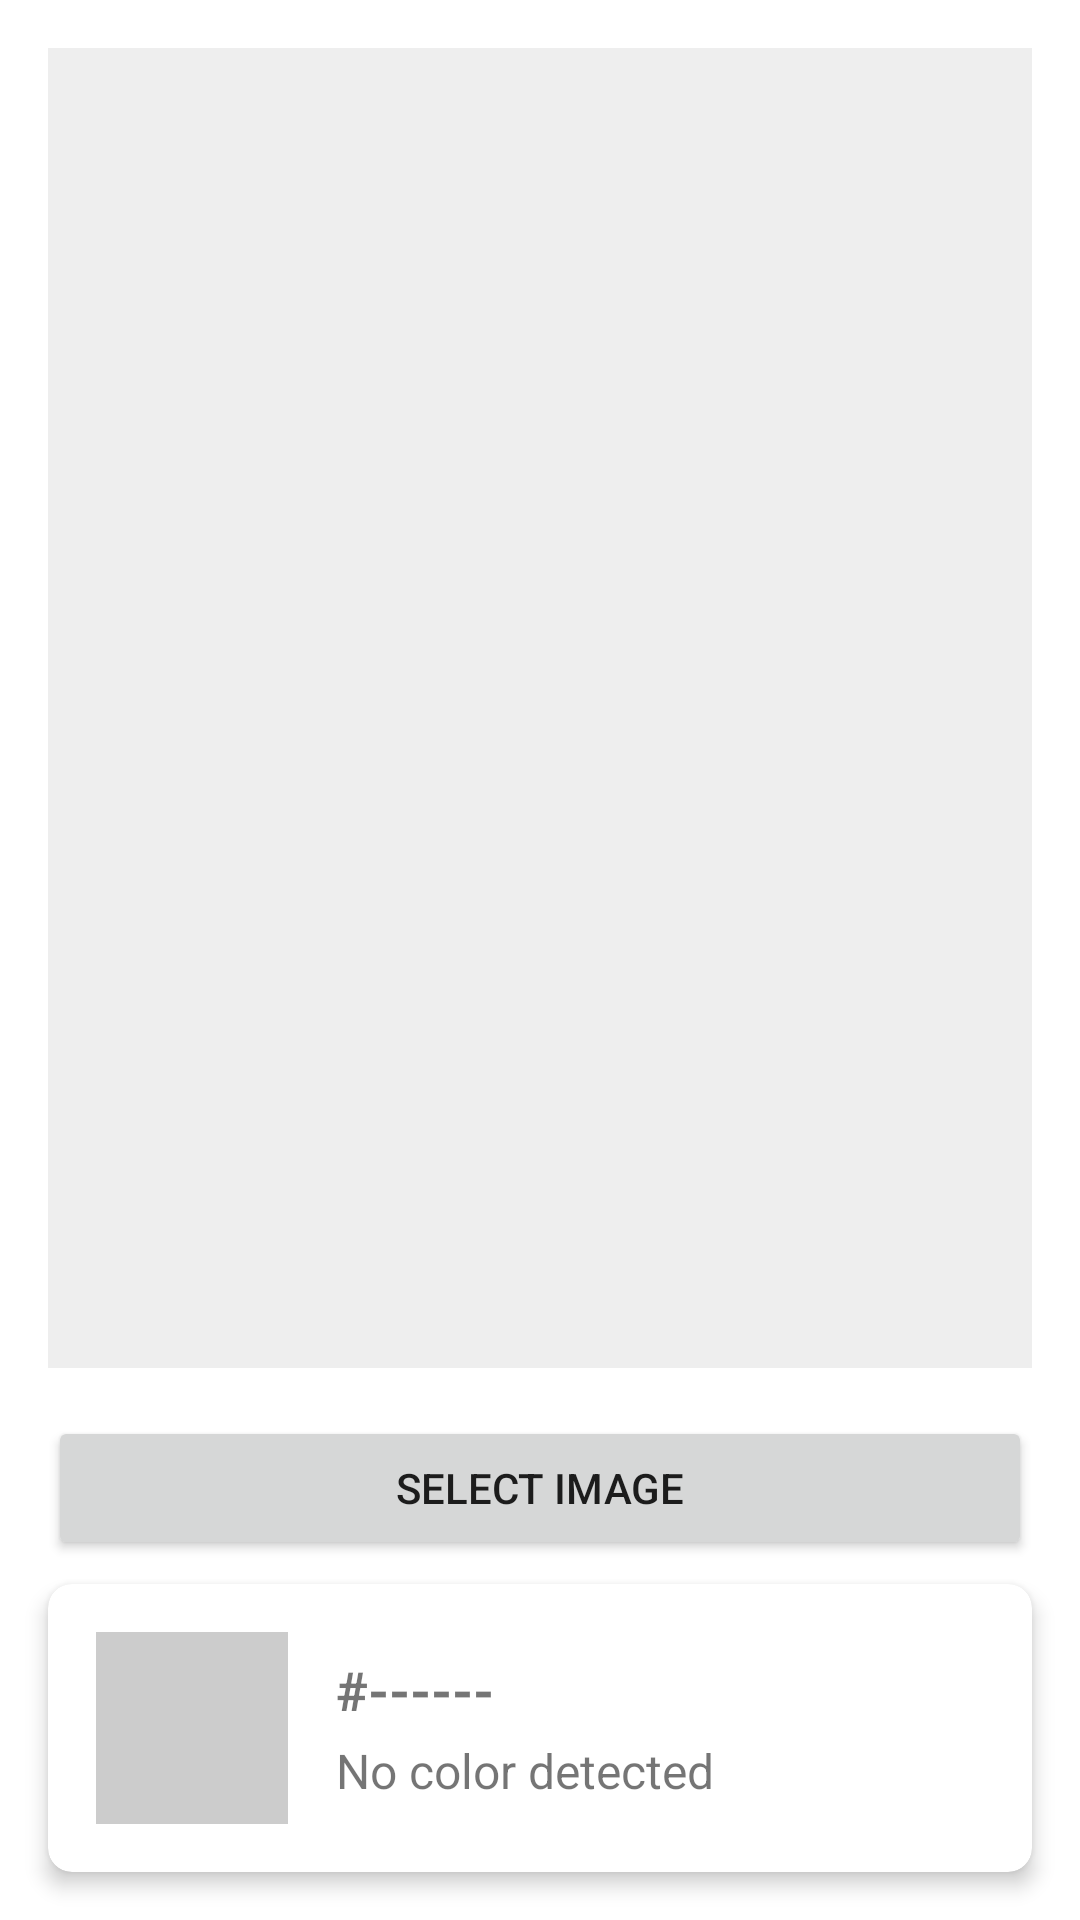

Android layout source for this screen:
<!-- AndroidManifest.xml: application theme Theme.ColorScanner -->
<!-- res/layout/activity_upload.xml -->
<?xml version="1.0" encoding="utf-8"?>
<androidx.constraintlayout.widget.ConstraintLayout
    xmlns:android="http://schemas.android.com/apk/res/android"
    xmlns:app="http://schemas.android.com/apk/res-auto"
    xmlns:tools="http://schemas.android.com/tools"
    android:layout_width="match_parent"
    android:layout_height="match_parent"
    tools:context=".UploadActivity">

    <ImageView
        android:id="@+id/image_preview"
        android:layout_width="0dp"
        android:layout_height="0dp"
        android:layout_margin="16dp"
        android:background="#EEEEEE"
        android:scaleType="fitCenter"
        app:layout_constraintBottom_toTopOf="@+id/select_image_button"
        app:layout_constraintEnd_toEndOf="parent"
        app:layout_constraintStart_toStartOf="parent"
        app:layout_constraintTop_toTopOf="parent" />

    <Button
        android:id="@+id/select_image_button"
        android:layout_width="0dp"
        android:layout_height="wrap_content"
        android:layout_marginStart="16dp"
        android:layout_marginEnd="16dp"
        android:layout_marginBottom="8dp"
        android:text="Select Image"
        app:layout_constraintBottom_toTopOf="@+id/analyze_button"
        app:layout_constraintEnd_toEndOf="parent"
        app:layout_constraintStart_toStartOf="parent" />

    <Button
        android:id="@+id/analyze_button"
        android:layout_width="0dp"
        android:layout_height="wrap_content"
        android:layout_marginStart="16dp"
        android:layout_marginEnd="16dp"
        android:layout_marginBottom="8dp"
        android:text="Analyze Color"
        android:visibility="gone"
        app:layout_constraintBottom_toTopOf="@+id/color_info_card"
        app:layout_constraintEnd_toEndOf="parent"
        app:layout_constraintStart_toStartOf="parent" />

    <androidx.cardview.widget.CardView
        android:id="@+id/color_info_card"
        android:layout_width="0dp"
        android:layout_height="wrap_content"
        android:layout_margin="16dp"
        app:cardCornerRadius="8dp"
        app:cardElevation="4dp"
        app:layout_constraintBottom_toBottomOf="parent"
        app:layout_constraintEnd_toEndOf="parent"
        app:layout_constraintStart_toStartOf="parent">

        <LinearLayout
            android:layout_width="match_parent"
            android:layout_height="wrap_content"
            android:orientation="horizontal"
            android:padding="16dp">

            <View
                android:id="@+id/color_preview"
                android:layout_width="64dp"
                android:layout_height="64dp"
                android:background="#CCCCCC" />

            <LinearLayout
                android:layout_width="match_parent"
                android:layout_height="match_parent"
                android:layout_marginStart="16dp"
                android:gravity="center_vertical"
                android:orientation="vertical">

                <TextView
                    android:id="@+id/color_hex"
                    android:layout_width="wrap_content"
                    android:layout_height="wrap_content"
                    android:text="#------"
                    android:textSize="18sp"
                    android:textStyle="bold" />

                <TextView
                    android:id="@+id/color_name"
                    android:layout_width="wrap_content"
                    android:layout_height="wrap_content"
                    android:layout_marginTop="4dp"
                    android:text="No color detected"
                    android:textSize="16sp" />
            </LinearLayout>
        </LinearLayout>
    </androidx.cardview.widget.CardView>

</androidx.constraintlayout.widget.ConstraintLayout>
<!-- resources referenced by this layout -->
<resources>
  <style name="Theme.ColorScanner" parent="Theme.MaterialComponents.DayNight.DarkActionBar">
          <item name="colorPrimary">@color/purple_500</item>
          <item name="colorPrimaryVariant">@color/purple_700</item>
          <item name="colorOnPrimary">@color/white</item>
          <item name="colorSecondary">@color/teal_200</item>
          <item name="colorSecondaryVariant">@color/teal_700</item>
          <item name="colorOnSecondary">@color/black</item>
          <item name="android:statusBarColor">?attr/colorPrimaryVariant</item>
      </style>
  <color name="purple_500">#FF6200EE</color>
  <color name="purple_700">#FF3700B3</color>
  <color name="white">#FFFFFFFF</color>
  <color name="teal_200">#FF03DAC5</color>
  <color name="teal_700">#FF018786</color>
  <color name="black">#FF000000</color>
</resources>
